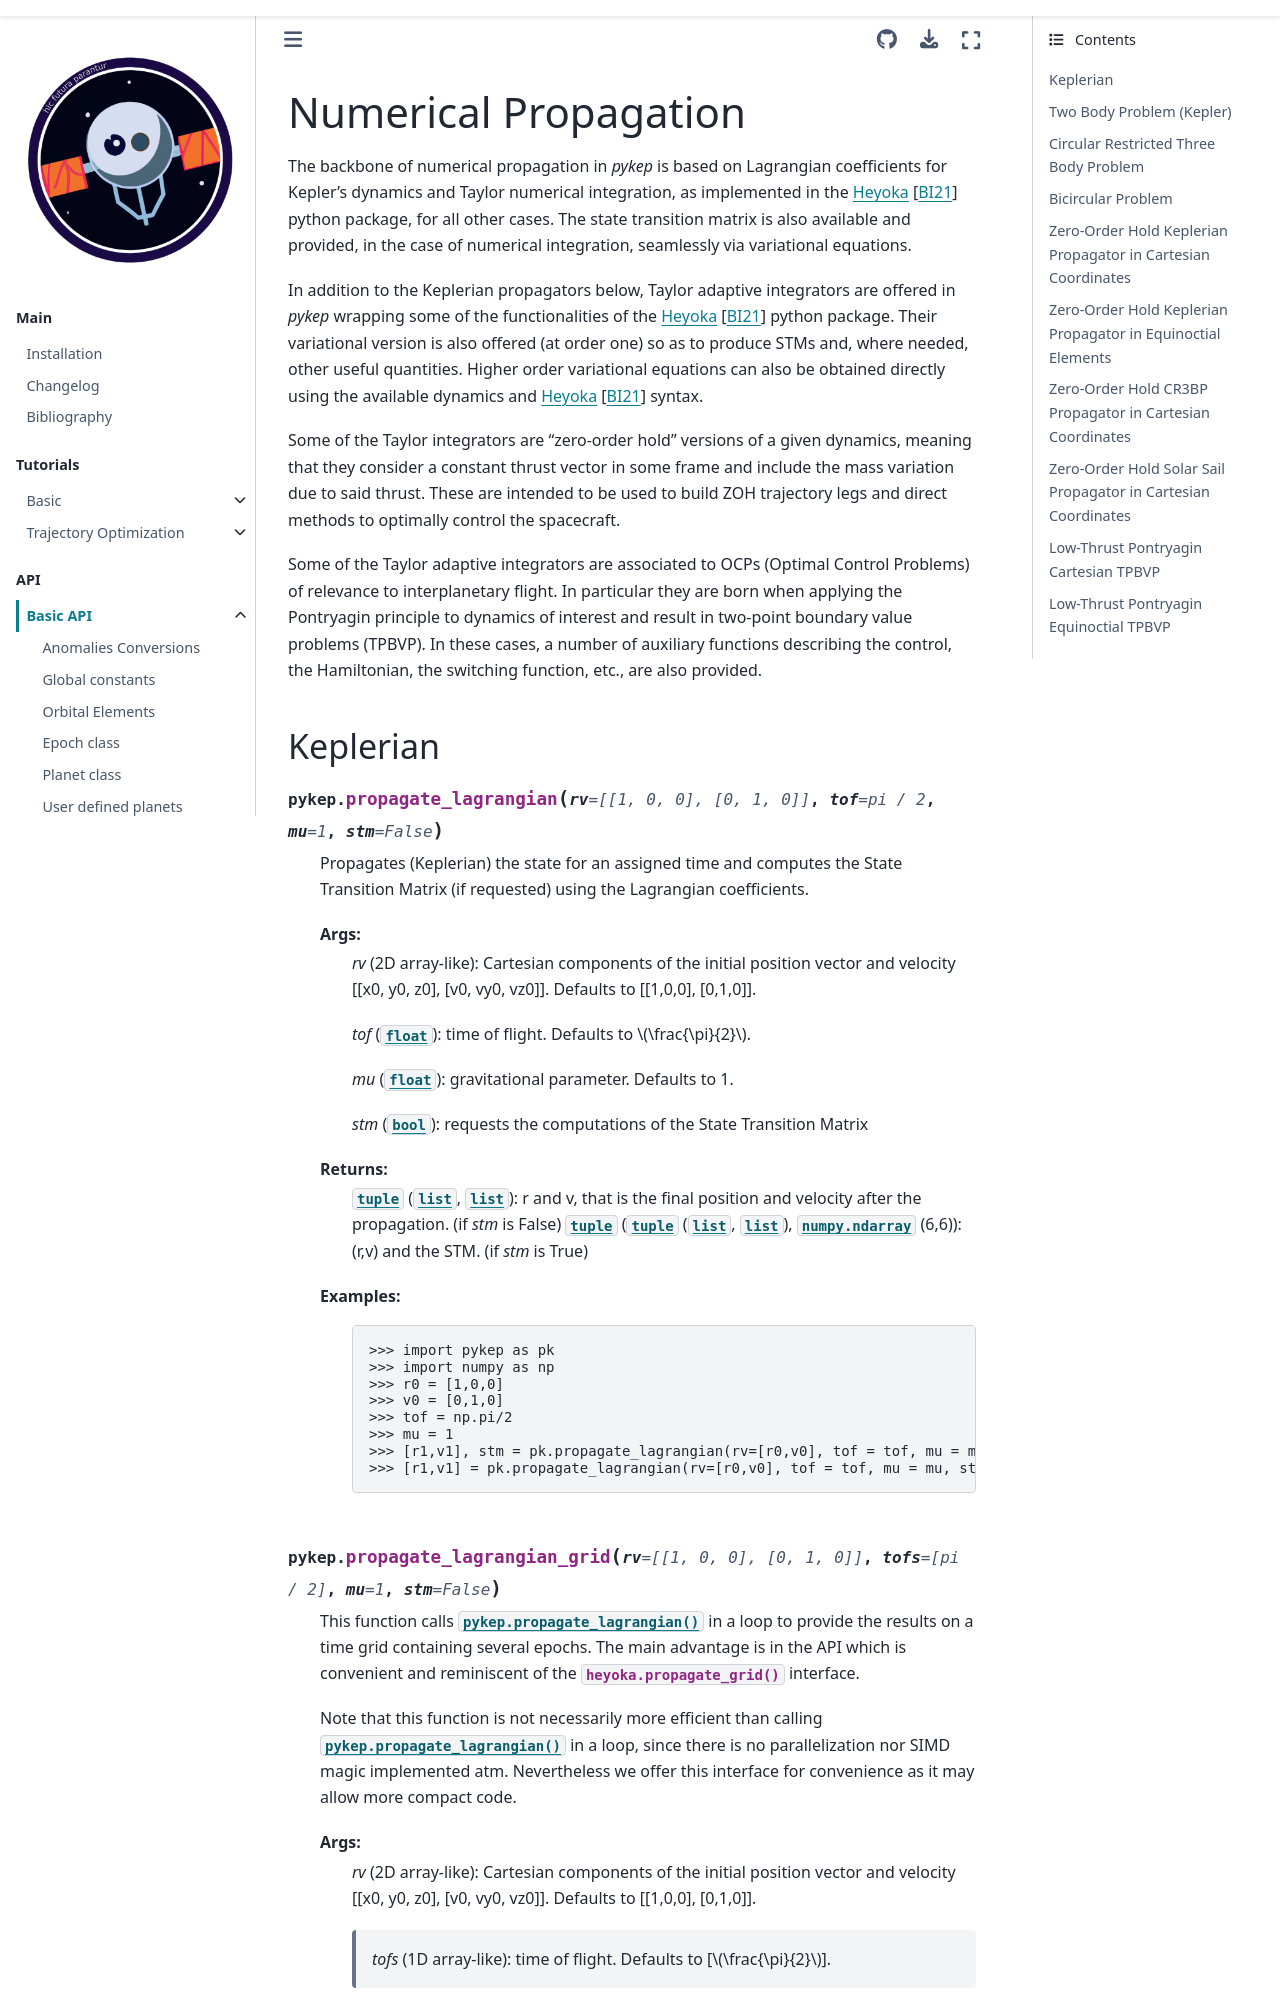

repository: esa/pykep · page: propagation.html · generator: sphinx

.. _propagation:

Numerical Propagation
###############################

The backbone of numerical propagation in `pykep` is based on Lagrangian coefficients for 
Kepler's  dynamics and Taylor numerical integration, as implemented in the 
`Heyoka <https://bluescarni.github.io/heyoka.py/index.ht
